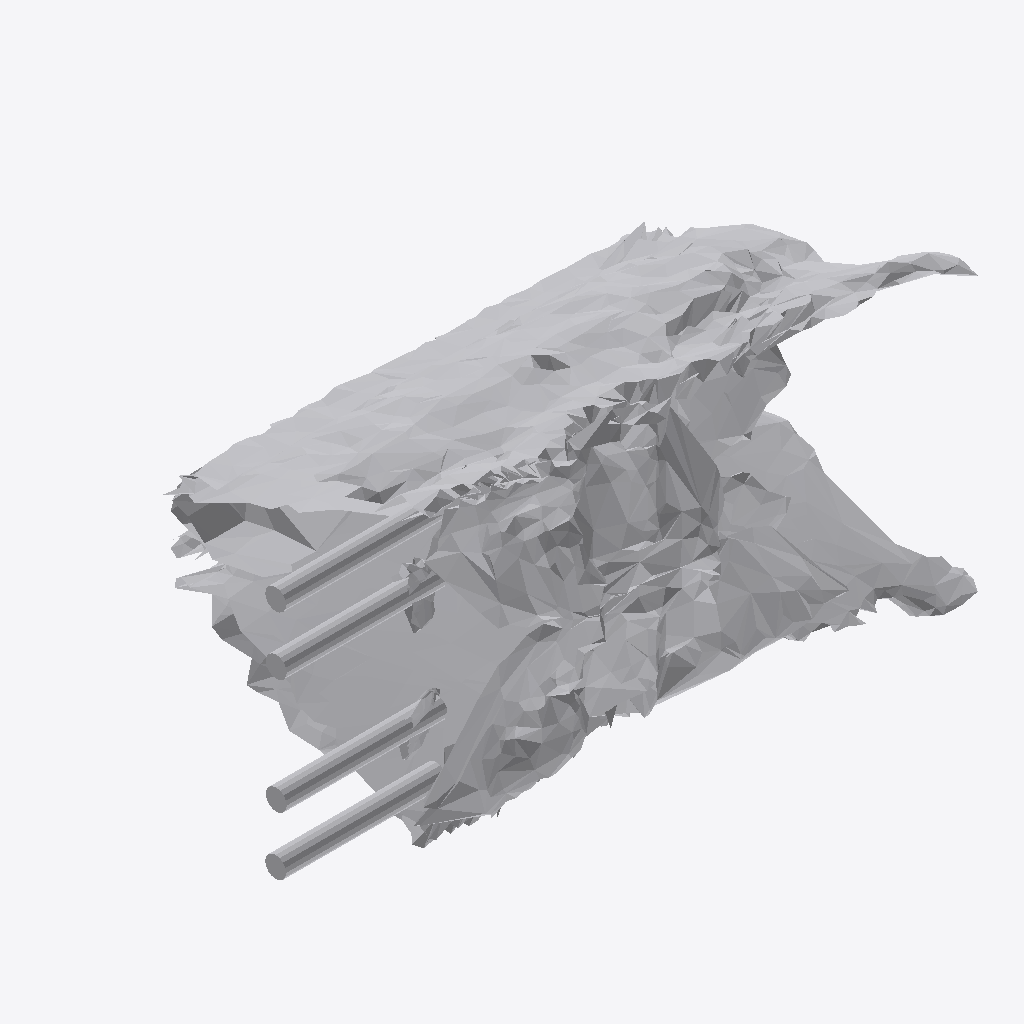
Isometric view of an IFC building model (IFC-SPF (STEP), schema IFC4, length unit metre), seen from the south-west, elements coloured by IFC class: 1 other element (light grey).
Extent 0.907 m × 0.484 m × 0.450 m (x, y, z). Storeys (1): Ground Floor at 0.00 m. Elements (1): 1 IfcFurniture.

HEADER;
FILE_DESCRIPTION(('ViewDefinition [CoordinationView]'),'2;1');
FILE_NAME('','2026-07-12T07:15:20',(''),(''),'IfcOpenShell 0.8.0','IfcOpenShell 0.8.0','');
FILE_SCHEMA(('IFC4'));
ENDSEC;
DATA;
#17=IFCPROJECT('3eyzhunQf4V9XjiS$YfjmT',#5,'Office Project',$,$,$,$,(#15),#10);
#20=IFCSITE('2ULuZZIAf4evduh97NKHSf',#5,'Site',$,$,#19,$,$,.ELEMENT.,$,$,$,$,$);
#22=IFCBUILDING('2ULUsqF5fCax63yIyaqWDG',#5,'Building',$,$,#21,$,$,.ELEMENT.,$,$,$);
#24=IFCBUILDINGSTOREY('2ZpsFttlr918m5adMYYfBe',#5,'Ground Floor',$,$,#23,$,$,.ELEMENT.,0.0);
#35=IFCFURNITURE('1XlEyv$LT5a8eR2XDQOrWp',#5,'list08_stool',$,$,#34,#31,$,$);
ENDSEC;
